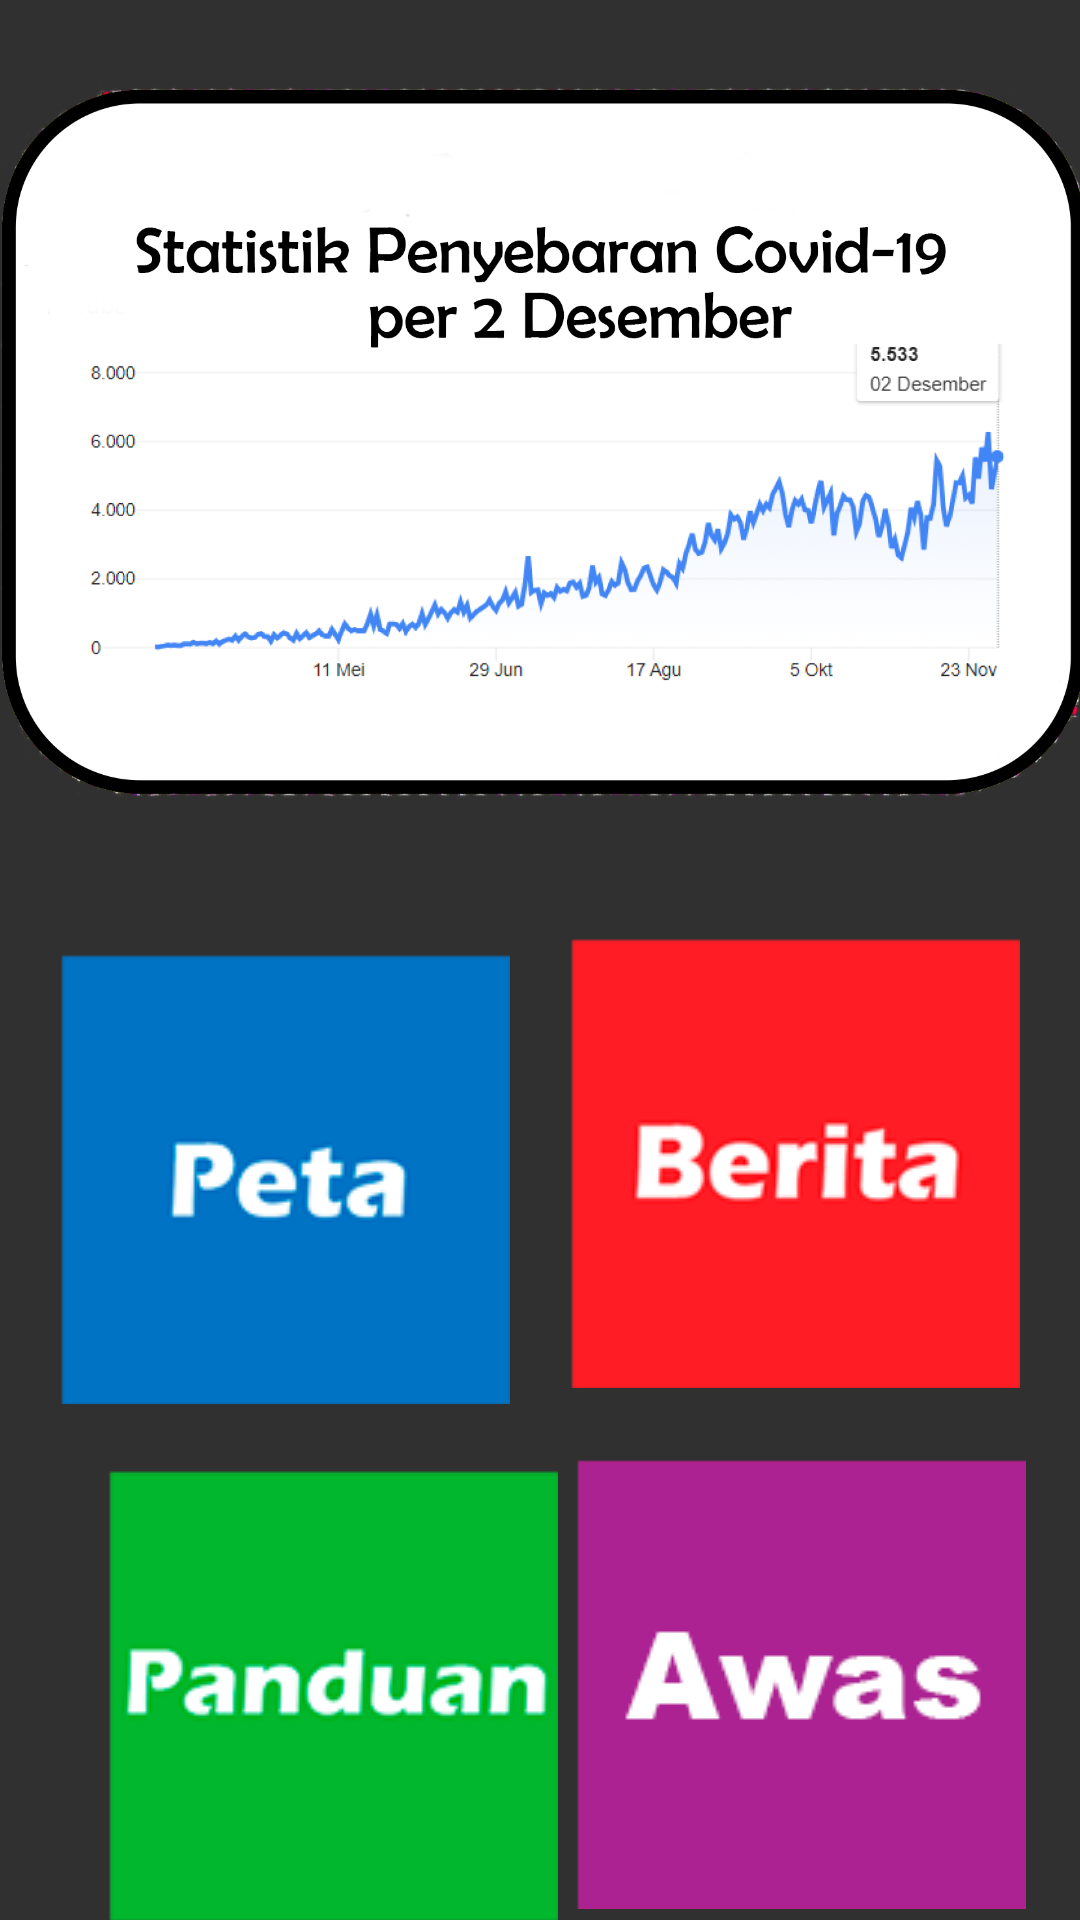

Android layout source for this screen:
<!-- AndroidManifest.xml: application theme AppTheme -->
<!-- res/layout/activity_main.xml -->
<?xml version="1.0" encoding="utf-8"?>
<androidx.constraintlayout.widget.ConstraintLayout xmlns:android="http://schemas.android.com/apk/res/android"
    xmlns:app="http://schemas.android.com/apk/res-auto"
    xmlns:tools="http://schemas.android.com/tools"
    android:layout_width="match_parent"
    android:layout_height="match_parent"
    android:theme="@style/Ori"
    tools:context=".MainActivity">

    <ImageView
        android:id="@+id/imageView"
        android:layout_width="400dp"
        android:layout_height="280dp"
        android:layout_marginTop="16dp"
        android:contentDescription="TODO"
        android:src="@drawable/stat"
        app:layout_constraintBottom_toTopOf="@+id/peta"
        app:layout_constraintEnd_toEndOf="parent"
        app:layout_constraintStart_toStartOf="parent"
        app:layout_constraintTop_toTopOf="parent"
        tools:ignore="MissingConstraints" />

    <ImageButton
        android:id="@+id/peta"
        android:layout_width="150dp"
        android:layout_height="150dp"
        android:layout_marginTop="32dp"
        android:layout_marginBottom="32dp"
        android:contentDescription="TODO"
        style="@style/Widget.AppCompat.ImageButton"
        android:src="@drawable/blue"
        app:layout_constraintBottom_toTopOf="@+id/pand"
        app:layout_constraintEnd_toStartOf="@+id/berita"
        app:layout_constraintHorizontal_bias="0.542"
        app:layout_constraintStart_toStartOf="parent"
        app:layout_constraintTop_toBottomOf="@+id/imageView"
        tools:ignore="MissingConstraints"/>

    <ImageButton
        android:id="@+id/pand"
        android:layout_width="150dp"
        android:layout_height="150dp"
        android:layout_marginStart="36dp"
        android:layout_marginLeft="36dp"
        android:layout_marginTop="16dp"
        android:contentDescription="TODO"
        style="@style/Widget.AppCompat.ImageButton"
        android:src="@drawable/green"
        app:layout_constraintBottom_toBottomOf="parent"
        app:layout_constraintEnd_toStartOf="@+id/imageButton"
        app:layout_constraintHorizontal_bias="0.493"
        app:layout_constraintStart_toStartOf="parent"
        app:layout_constraintTop_toBottomOf="@+id/berita"
        tools:ignore="MissingConstraints,UnknownId"/>

    <ImageButton
        android:id="@+id/berita"
        android:layout_width="150dp"
        android:layout_height="150dp"
        android:layout_marginTop="16dp"
        android:layout_marginBottom="1dp"
        style="@style/Widget.AppCompat.ImageButton"
        android:src="@drawable/red"
        app:layout_constraintBottom_toTopOf="@+id/pand"
        app:layout_constraintEnd_toEndOf="parent"
        app:layout_constraintStart_toEndOf="@+id/peta"
        app:layout_constraintTop_toBottomOf="@+id/imageView"
        tools:ignore="MissingConstraints"/>

    <ImageButton
        android:id="@+id/awas"
        android:layout_width="150dp"
        android:layout_height="150dp"
        android:layout_marginStart="24dp"
        style="@style/Widget.AppCompat.ImageButton"
        android:layout_marginLeft="24dp"
        android:layout_marginTop="48dp"
        android:layout_marginEnd="36dp"
        android:layout_marginRight="36dp"
        android:layout_marginBottom="28dp"
        android:src="@drawable/violet"
        app:layout_constraintBottom_toBottomOf="parent"
        app:layout_constraintEnd_toEndOf="parent"
        app:layout_constraintStart_toEndOf="@+id/pand"
        app:layout_constraintTop_toBottomOf="@+id/berita"/>


</androidx.constraintlayout.widget.ConstraintLayout>
<!-- resources referenced by this layout -->
<resources>
  <!-- drawable blue: png bitmap (drawable, 4018 bytes) -->
  <!-- drawable green: png bitmap (drawable, 6193 bytes) -->
  <!-- drawable red: png bitmap (drawable, 4851 bytes) -->
  <!-- drawable stat: png bitmap (drawable, 238213 bytes) -->
  <!-- drawable violet: png bitmap (drawable, 2676 bytes) -->
  <style name="Ori" parent="Theme.AppCompat.NoActionBar">
          <item name="android:windowBackground">@drawable/ori</item>
      </style>
  <style name="AppTheme" parent="Theme.AppCompat.NoActionBar">
          
          <item name="colorPrimary">@color/colorPrimary</item>
          <item name="colorPrimaryDark">@color/colorPrimaryDark</item>
          <item name="colorAccent">@color/colorAccent</item>
      </style>
  <color name="colorPrimary">#6200EE</color>
  <color name="colorPrimaryDark">#3700B3</color>
  <color name="colorAccent">#03DAC5</color>
</resources>
